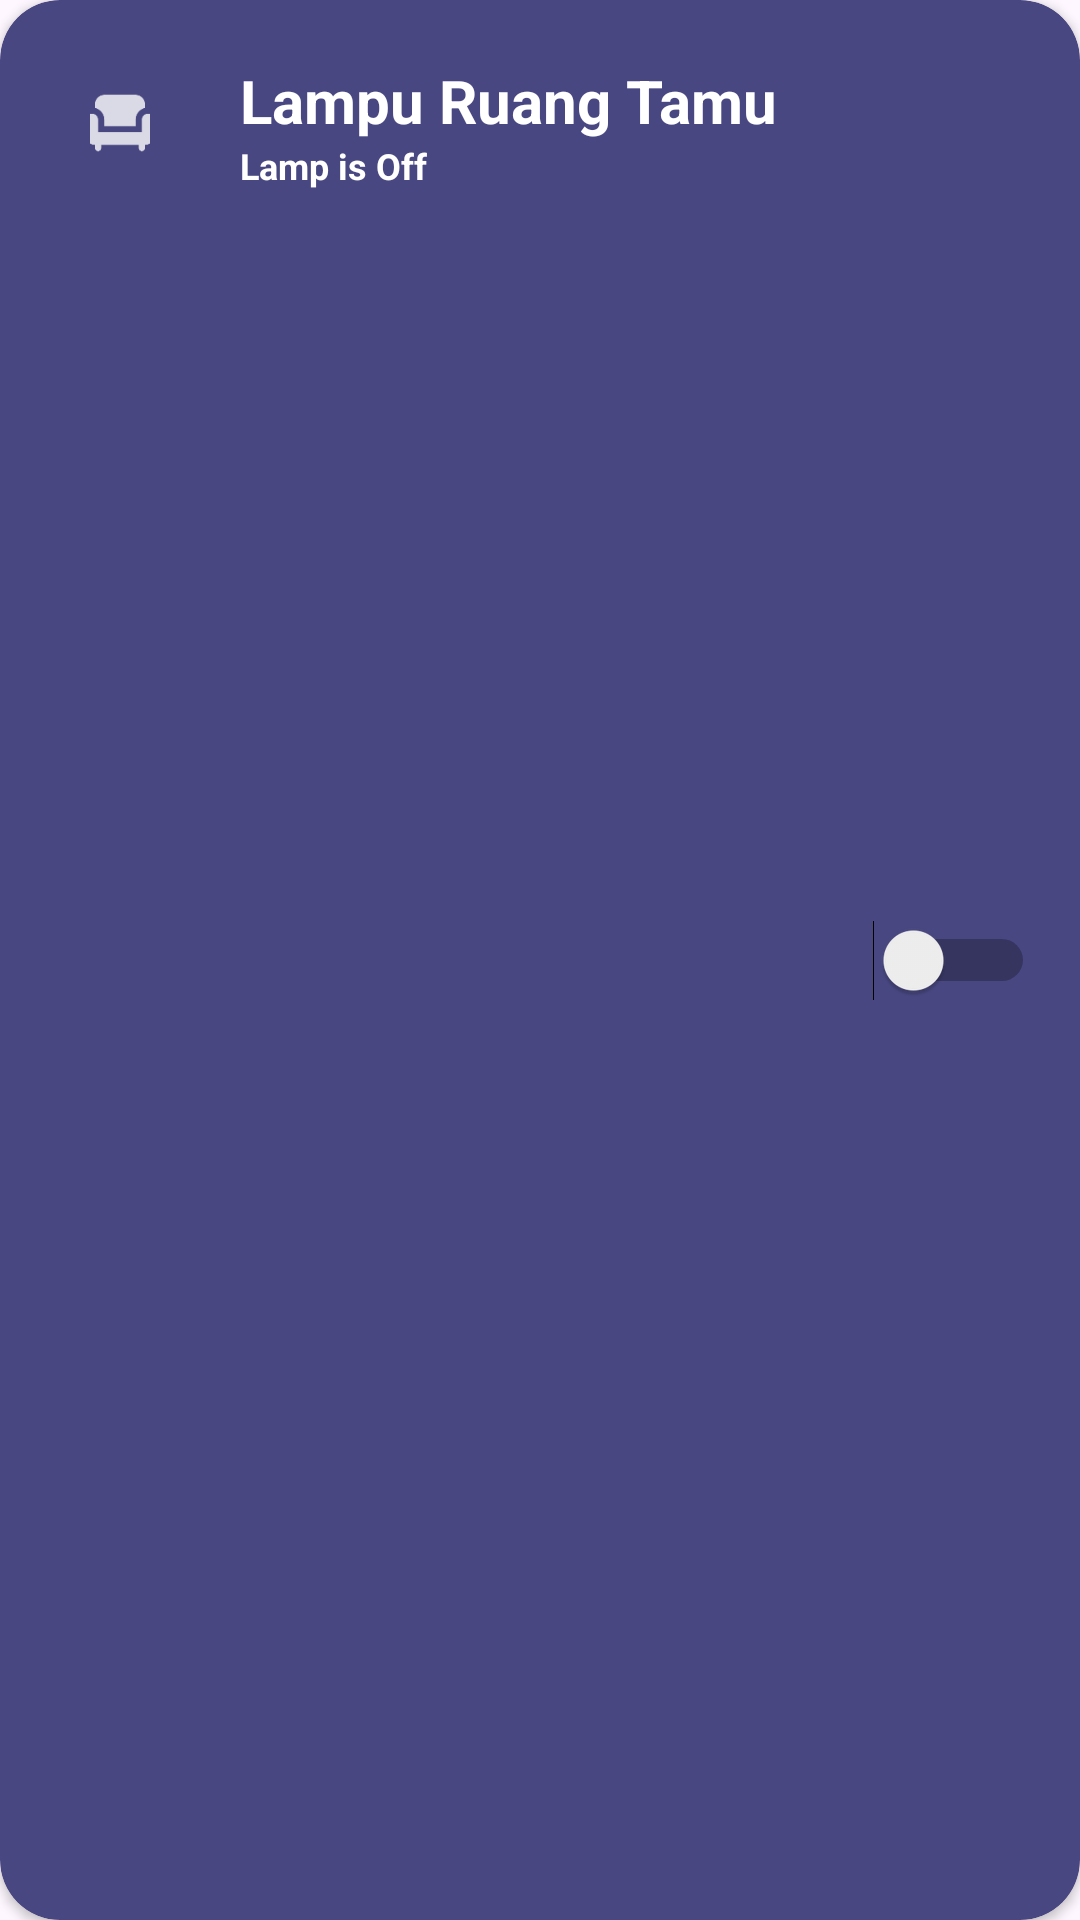

Layout XML and referenced resources for this Android screen:
<!-- AndroidManifest.xml: application theme Theme.MyLED -->
<!-- res/layout/layout_lampu_list.xml -->
<androidx.cardview.widget.CardView
    xmlns:android="http://schemas.android.com/apk/res/android"
    xmlns:app="http://schemas.android.com/apk/res-auto"
    android:id="@+id/cvRemote1"
    android:layout_width="match_parent"
    android:layout_height="wrap_content"
    android:layout_marginHorizontal="3dp"
    android:layout_marginBottom="10dp"
    android:layout_marginTop="30dp"
    app:cardBackgroundColor="#484781"
    app:cardCornerRadius="20dp">

    <LinearLayout
        android:layout_width="match_parent"
        android:layout_height="match_parent"
        android:orientation="horizontal"
        android:padding="15dp">

        <ImageView
            android:id="@+id/imgDevice1"
            android:layout_width="50dp"
            android:layout_height="52dp"
            android:padding="15sp"
            android:src="@drawable/shofabaru" />

        <LinearLayout
            android:layout_width="0dp"
            android:layout_height="match_parent"
            android:layout_weight="1"
            android:orientation="vertical"
            android:padding="5dp">

            <TextView
                android:id="@+id/txtData1"
                android:layout_width="wrap_content"
                android:layout_height="wrap_content"
                android:layout_marginStart="10dp"
                android:gravity="center_vertical"
                android:text="Lampu Ruang Tamu"
                android:textColor="#FFFFFF"
                android:textSize="20sp"
                android:textStyle="bold" />

            <TextView
                android:id="@+id/txtDataDetail1"
                android:layout_width="wrap_content"
                android:layout_height="wrap_content"
                android:layout_marginStart="10dp"
                android:gravity="center_vertical"
                android:text="Lamp is Off"
                android:textColor="#FFFFFF"
                android:textSize="12sp"
                android:textStyle="bold" />
        </LinearLayout>

        <Switch
            android:id="@+id/switchbutton"
            android:layout_width="wrap_content"
            android:layout_height="match_parent"
            android:layout_marginStart="10dp"
            android:gravity="center_vertical" />
    </LinearLayout>
</androidx.cardview.widget.CardView>
<!-- resources referenced by this layout -->
<resources>
  <!-- drawable shofabaru: png bitmap (drawable-hdpi, 415 bytes) -->
  <style name="Theme.MyLED" parent="Base.Theme.MyLED" />
  <style name="Base.Theme.MyLED" parent="Theme.Material3.DayNight.NoActionBar">
          
          
      </style>
</resources>
